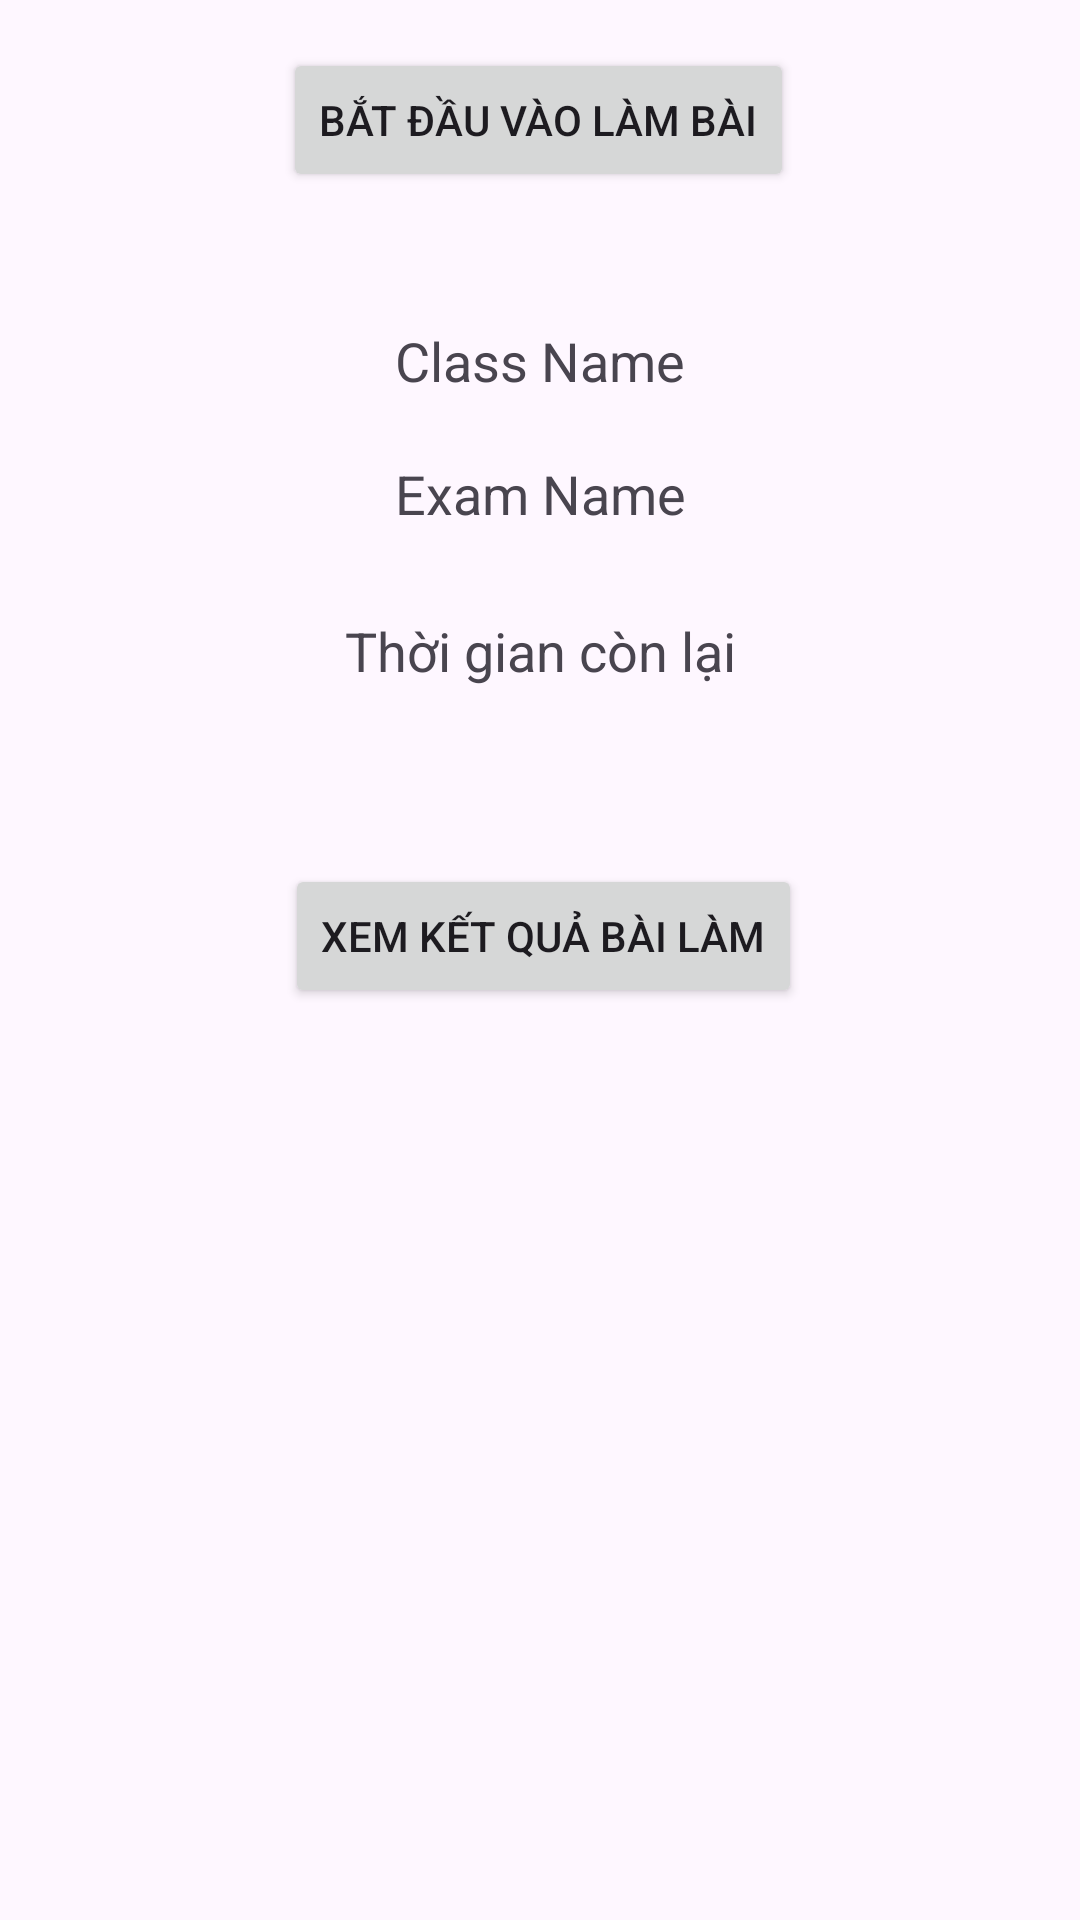

Write the Android layout XML for this screen, with the resource values it uses.
<!-- AndroidManifest.xml: application theme Theme.EExam -->
<!-- res/layout/start_exam.xml -->
<androidx.constraintlayout.widget.ConstraintLayout
    xmlns:android="http://schemas.android.com/apk/res/android"
    xmlns:app="http://schemas.android.com/apk/res-auto"
    xmlns:tools="http://schemas.android.com/tools"
    android:layout_width="match_parent"
    android:layout_height="match_parent">

    <Button
        android:id="@+id/btn_start_exam"
        android:layout_width="wrap_content"
        android:layout_height="wrap_content"
        android:layout_marginTop="16dp"
        android:text="Bắt đầu vào làm bài"
        app:layout_constraintEnd_toEndOf="parent"
        app:layout_constraintHorizontal_bias="0.497"
        app:layout_constraintStart_toStartOf="parent"
        app:layout_constraintTop_toTopOf="parent" />

    <TextView
        android:id="@+id/tvClassName"
        android:layout_width="wrap_content"
        android:layout_height="wrap_content"
        android:layout_marginTop="44dp"
        android:text="Class Name"
        android:textSize="18sp"
        app:layout_constraintEnd_toEndOf="parent"
        app:layout_constraintStart_toStartOf="parent"
        app:layout_constraintTop_toBottomOf="@id/btn_start_exam" />

    <TextView
        android:id="@+id/tvExamName"
        android:layout_width="wrap_content"
        android:layout_height="wrap_content"
        android:layout_marginTop="20dp"
        android:text="Exam Name"
        android:textSize="18sp"
        app:layout_constraintEnd_toEndOf="parent"
        app:layout_constraintStart_toStartOf="parent"
        app:layout_constraintTop_toBottomOf="@id/tvClassName" />

    <TextView
        android:id="@+id/tvDeadline"
        android:layout_width="wrap_content"
        android:layout_height="wrap_content"
        android:layout_marginTop="28dp"
        android:text="Thời gian còn lại"
        android:textSize="18sp"
        app:layout_constraintEnd_toEndOf="parent"
        app:layout_constraintStart_toStartOf="parent"
        app:layout_constraintTop_toBottomOf="@id/tvExamName" />

    <Button
        android:id="@+id/btn_score"
        android:layout_width="wrap_content"
        android:layout_height="wrap_content"
        android:layout_marginTop="288dp"
        android:text="Xem kết quả bài làm"
        app:layout_constraintEnd_toEndOf="parent"
        app:layout_constraintHorizontal_bias="0.506"
        app:layout_constraintStart_toStartOf="parent"
        app:layout_constraintTop_toTopOf="parent" />

</androidx.constraintlayout.widget.ConstraintLayout>
<!-- resources referenced by this layout -->
<resources>
  <style name="Theme.EExam" parent="Base.Theme.EExam" />
  <style name="Base.Theme.EExam" parent="Theme.Material3.DayNight.NoActionBar">
          
          
      </style>
</resources>
